3-way image classification set "snake-gourd-leaf-disease-prediction" from GitHub (Reyad02/snake-gourd-leaf-disease-prediction); label vocabulary: anthracnose, healthy, yellow.

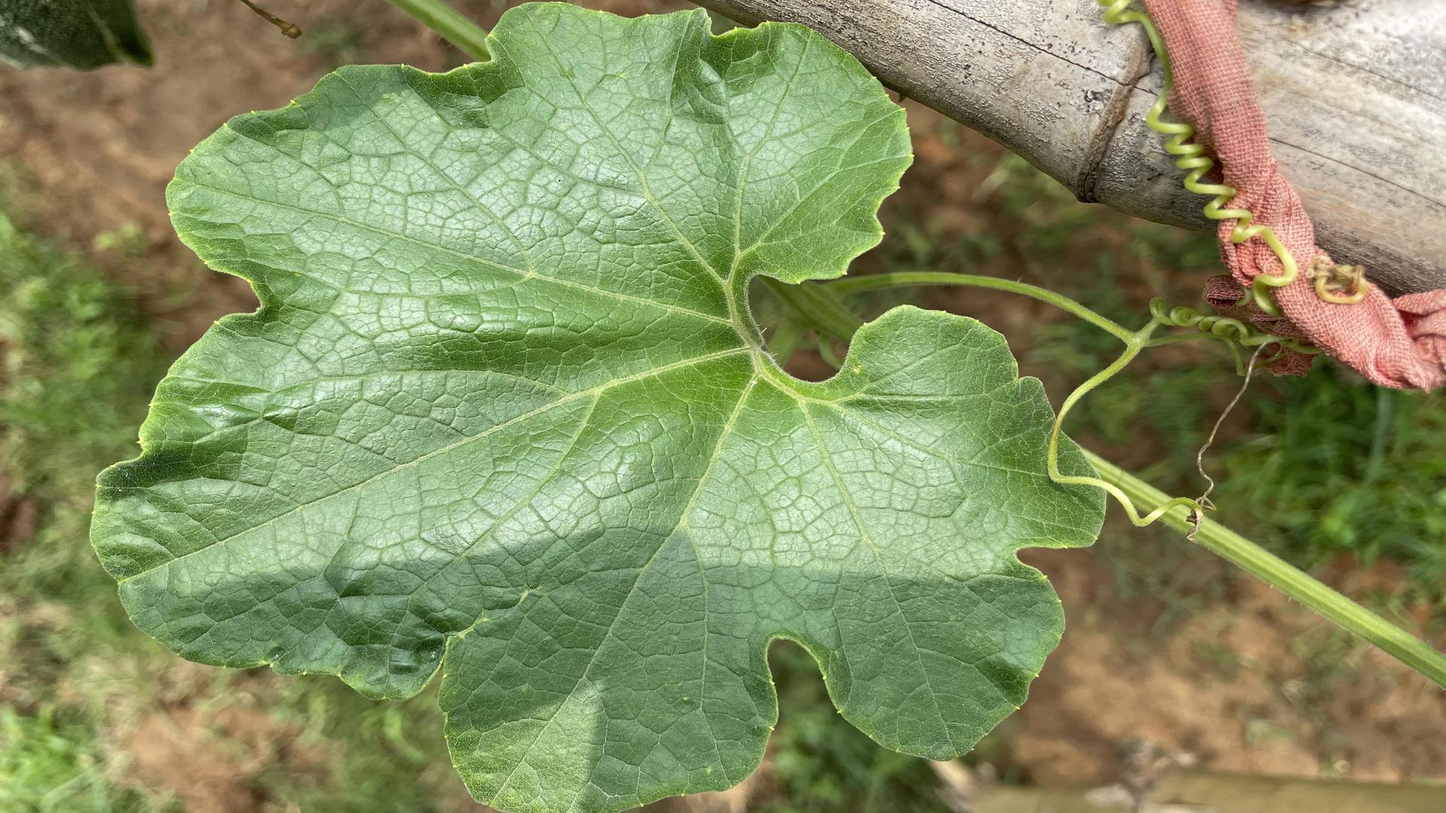
Label: healthy

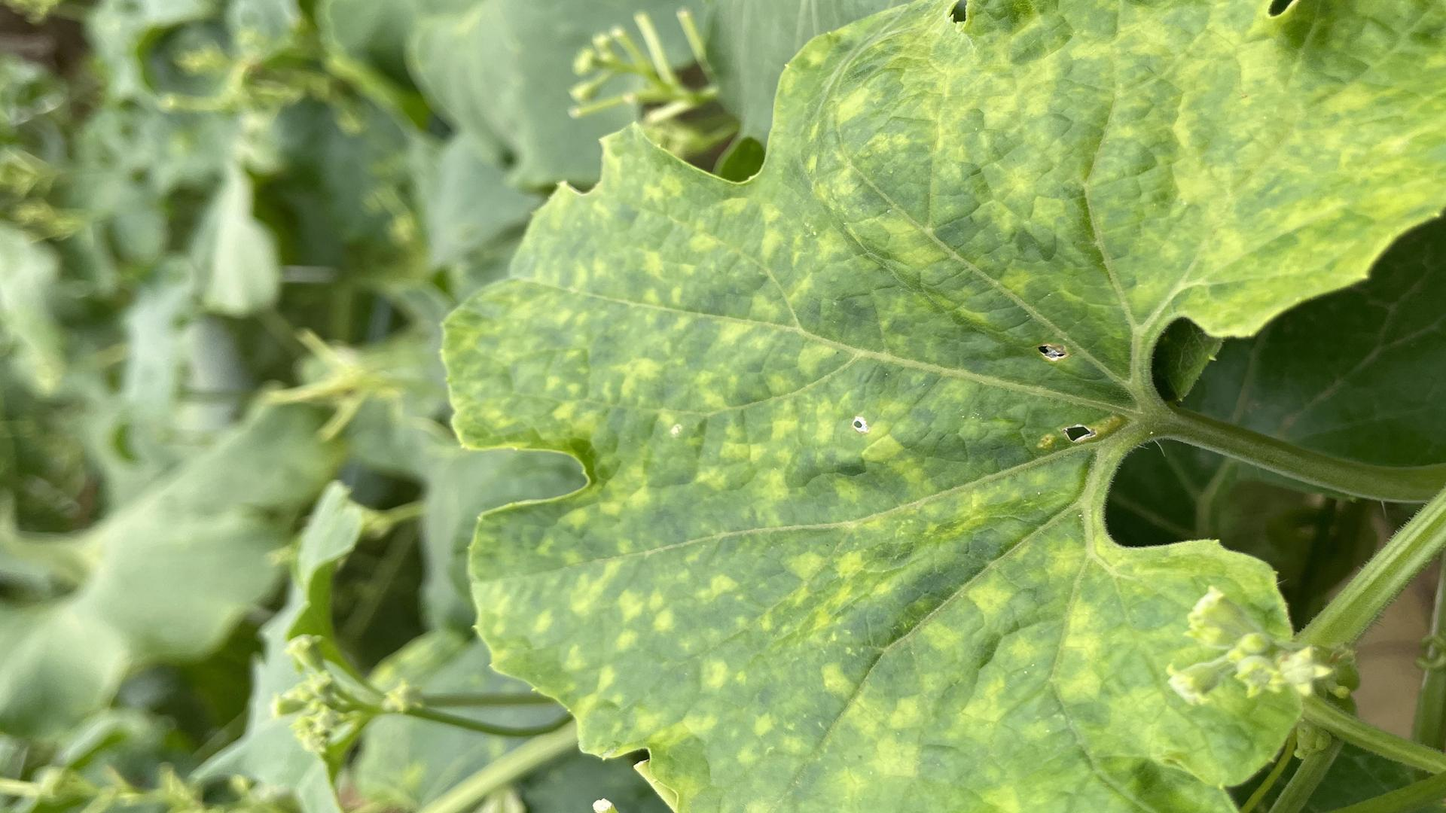
Label: yellow

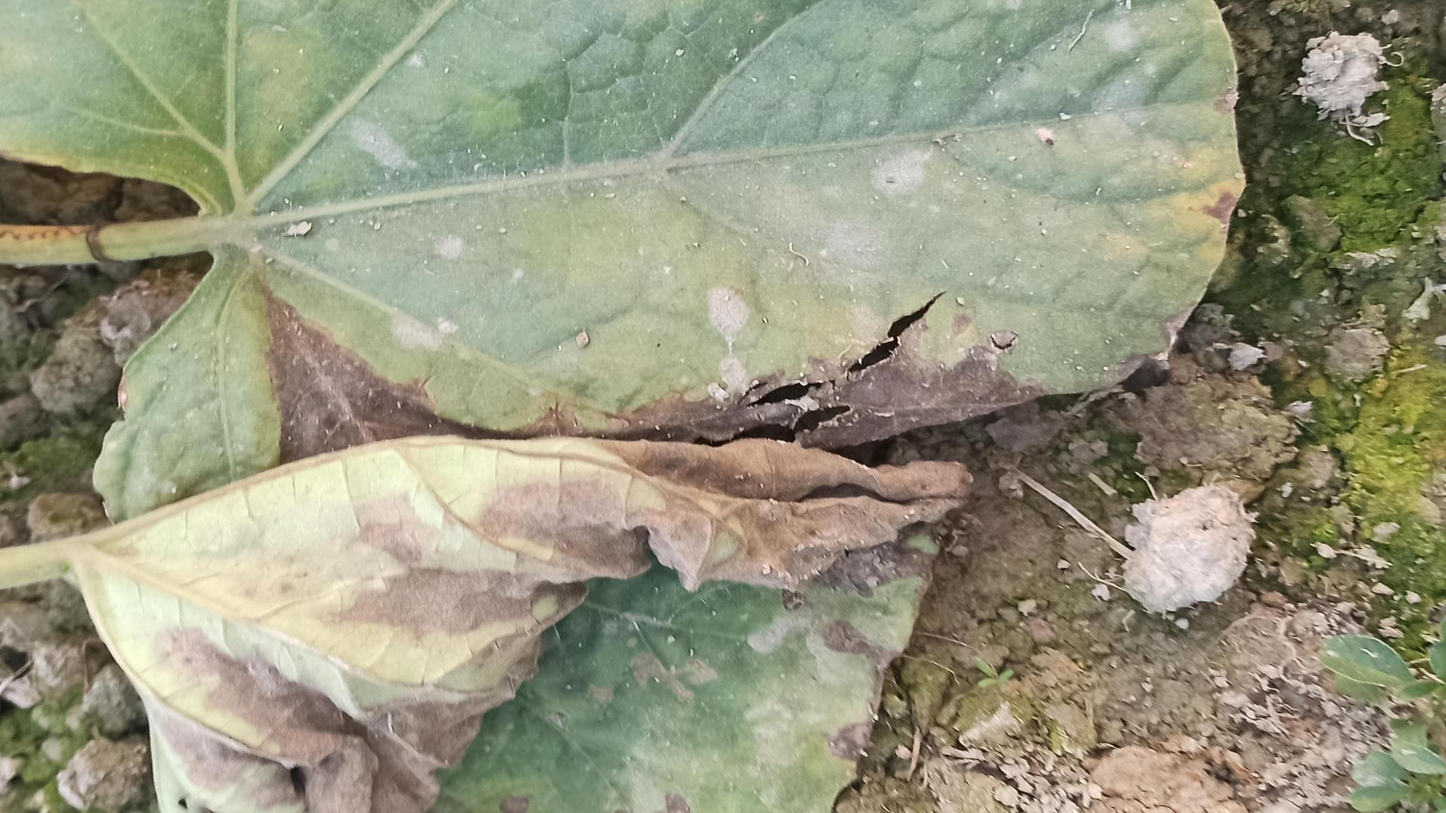
Label: anthracnose

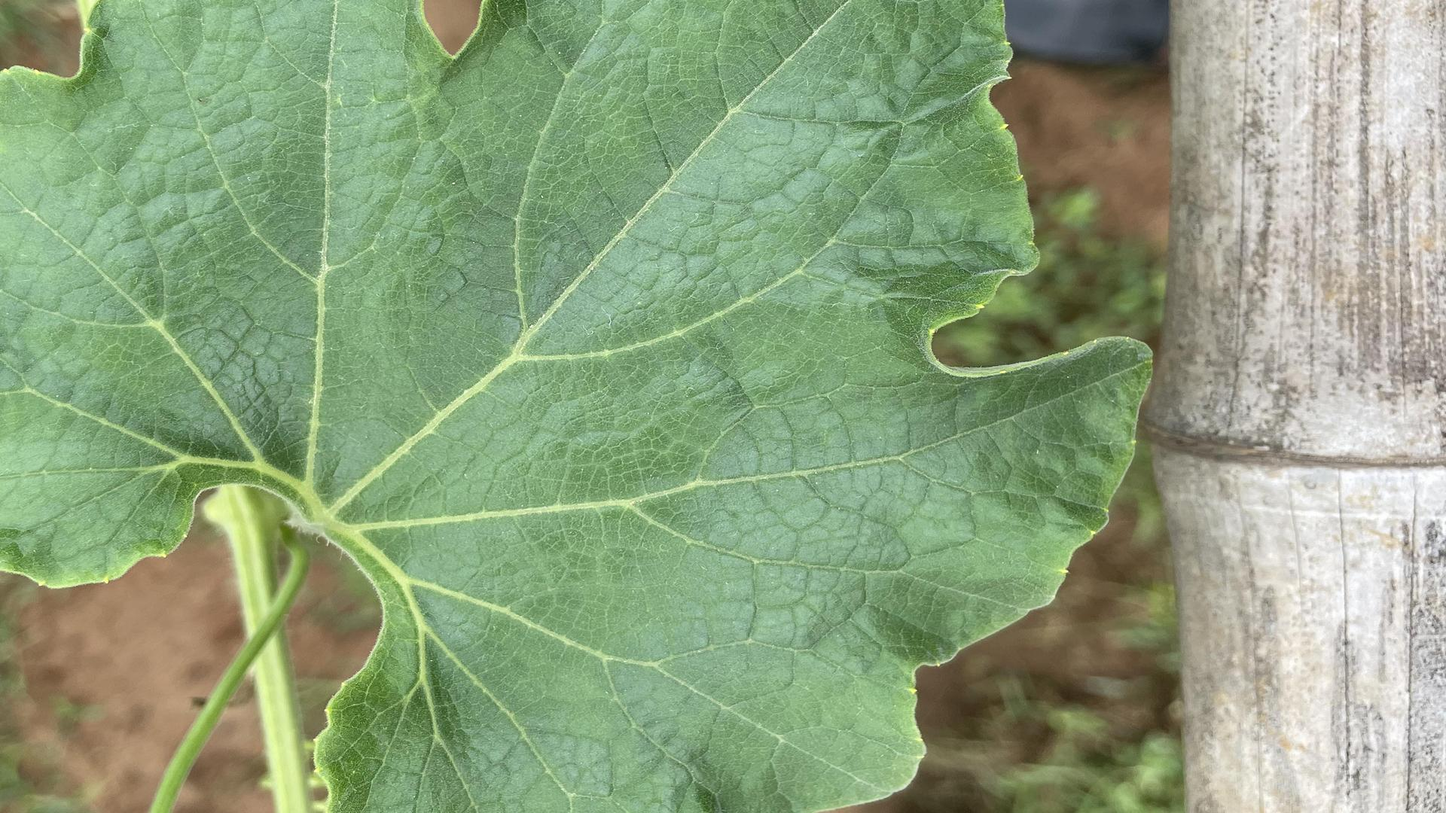
Label: healthy

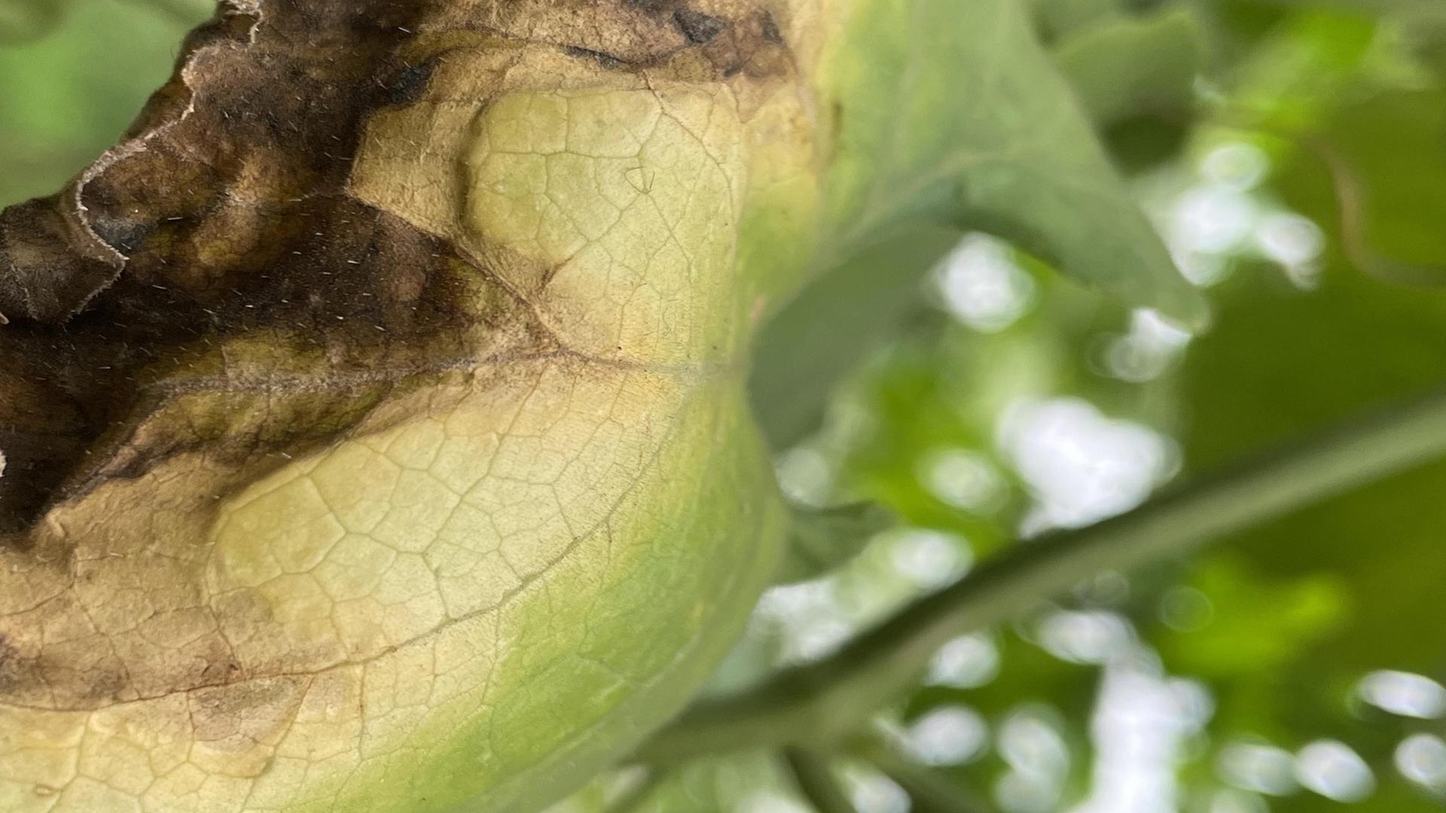
Label: anthracnose

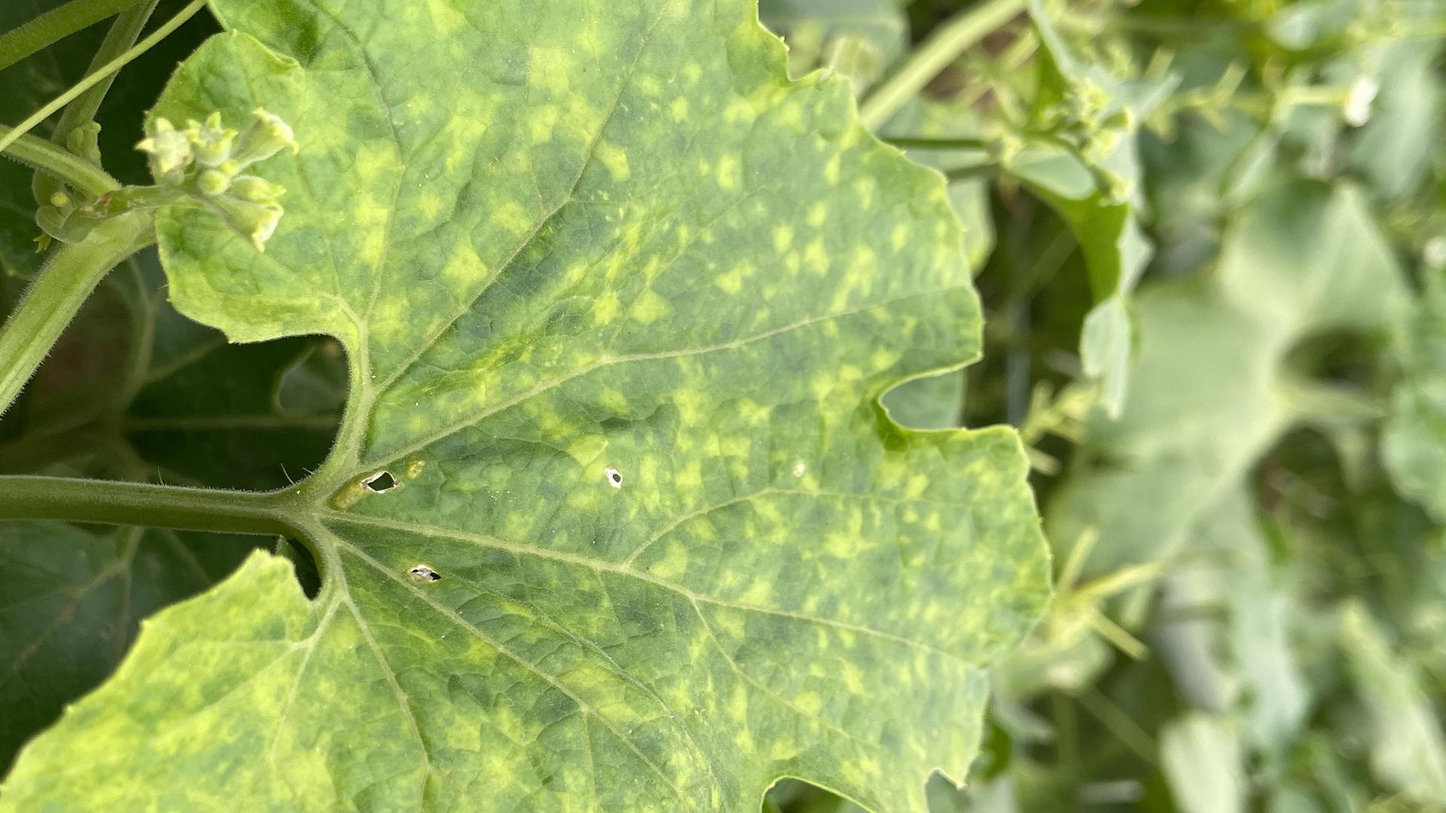
Label: yellow
